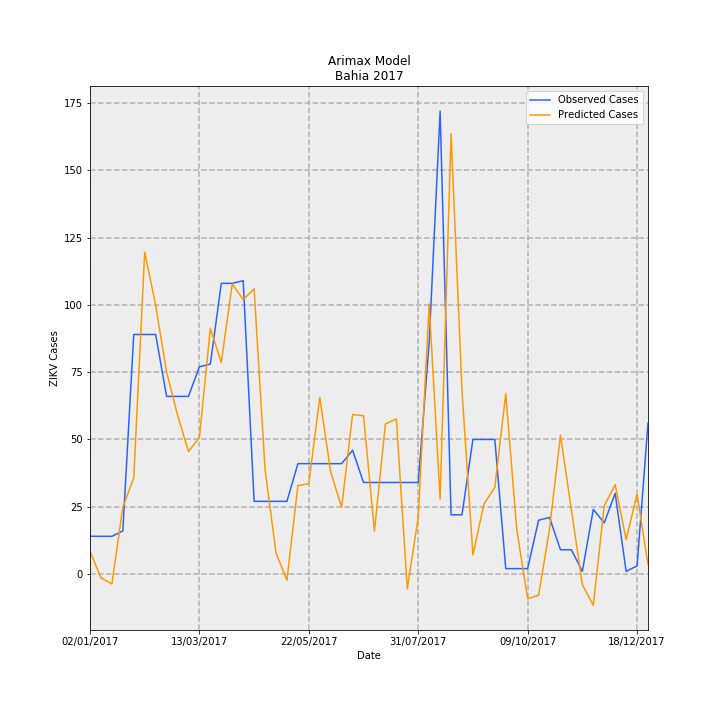

Data behind this chart, as committed beside it:
Date, predictions_incidence, observed_incidence, Predicted Cases, Observed Cases, error
02/01/2017, 0.05496, 0.09124, 8.433, 14.0, 5.567
09/01/2017, -0.009, 0.09124, -1.381, 14.0, 15.38
16/01/2017, -0.02416, 0.09124, -3.707, 14.0, 17.71
23/01/2017, 0.1616, 0.1043, 24.8, 16.0, -8.802
30/01/2017, 0.2327, 0.58, 35.71, 89.0, 53.29
06/02/2017, 0.7795, 0.58, 119.6, 89.0, -30.6
13/02/2017, 0.651, 0.58, 99.89, 89.0, -10.89
20/02/2017, 0.4891, 0.4301, 75.05, 66.0, -9.048
27/02/2017, 0.3852, 0.4301, 59.11, 66.0, 6.892
06/03/2017, 0.2966, 0.4301, 45.51, 66.0, 20.49
13/03/2017, 0.3308, 0.5018, 50.76, 77.0, 26.24
20/03/2017, 0.5949, 0.5083, 91.28, 78.0, -13.28
27/03/2017, 0.5121, 0.7038, 78.58, 108, 29.42
03/04/2017, 0.7023, 0.7038, 107.8, 108, 0.2391
10/04/2017, 0.6644, 0.7104, 101.9, 109.0, 7.055
17/04/2017, 0.6905, 0.176, 106, 27, -78.95
24/04/2017, 0.2532, 0.176, 38.85, 27, -11.85
01/05/2017, 0.05099, 0.176, 7.824, 27, 19.18
08/05/2017, -0.01523, 0.176, -2.337, 27, 29.34
15/05/2017, 0.2139, 0.2672, 32.82, 41, 8.178
22/05/2017, 0.219, 0.2672, 33.6, 41, 7.398
29/05/2017, 0.4277, 0.2672, 65.62, 41, -24.62
05/06/2017, 0.2468, 0.2672, 37.87, 41, 3.125
12/06/2017, 0.1616, 0.2672, 24.8, 41, 16.2
19/06/2017, 0.3862, 0.2998, 59.26, 46.0, -13.26
26/06/2017, 0.3832, 0.2216, 58.8, 34.0, -24.8
03/07/2017, 0.1041, 0.2216, 15.98, 34.0, 18.02
10/07/2017, 0.3635, 0.2216, 55.77, 34.0, -21.77
17/07/2017, 0.3754, 0.2216, 57.6, 34.0, -23.6
24/07/2017, -0.03597, 0.2216, -5.52, 34.0, 39.52
31/07/2017, 0.1378, 0.2216, 21.14, 34.0, 12.86
07/08/2017, 0.6537, 0.5605, 100.3, 86.0, -14.31
14/08/2017, 0.1815, 1.121, 27.85, 172.0, 144.1
21/08/2017, 1.066, 0.1434, 163.6, 22.0, -141.6
28/08/2017, 0.4439, 0.1434, 68.11, 22.0, -46.11
04/09/2017, 0.04605, 0.3259, 7.067, 50.0, 42.93
11/09/2017, 0.1692, 0.3259, 25.97, 50.0, 24.03
18/09/2017, 0.2098, 0.3259, 32.2, 50.0, 17.8
25/09/2017, 0.4365, 0.01303, 66.98, 2.0, -64.98
02/10/2017, 0.1085, 0.01303, 16.65, 2.0, -14.65
09/10/2017, -0.05996, 0.01303, -9.201, 2.0, 11.2
16/10/2017, -0.05138, 0.1303, -7.884, 20.0, 27.88
23/10/2017, 0.1086, 0.1369, 16.67, 21.0, 4.33
30/10/2017, 0.3359, 0.05865, 51.54, 9.0, -42.54
06/11/2017, 0.1548, 0.05865, 23.75, 9.0, -14.75
13/11/2017, -0.02584, 0.006517, -3.965, 1.0, 4.965
20/11/2017, -0.07577, 0.1564, -11.63, 24.0, 35.63
27/11/2017, 0.165, 0.1238, 25.31, 19.0, -6.311
04/12/2017, 0.2164, 0.1955, 33.21, 30, -3.206
11/12/2017, 0.08317, 0.006517, 12.76, 1.0, -11.76
18/12/2017, 0.1932, 0.01955, 29.65, 3.0, -26.65
25/12/2017, 0.02292, 0.365, 3.517, 56.0, 52.48
